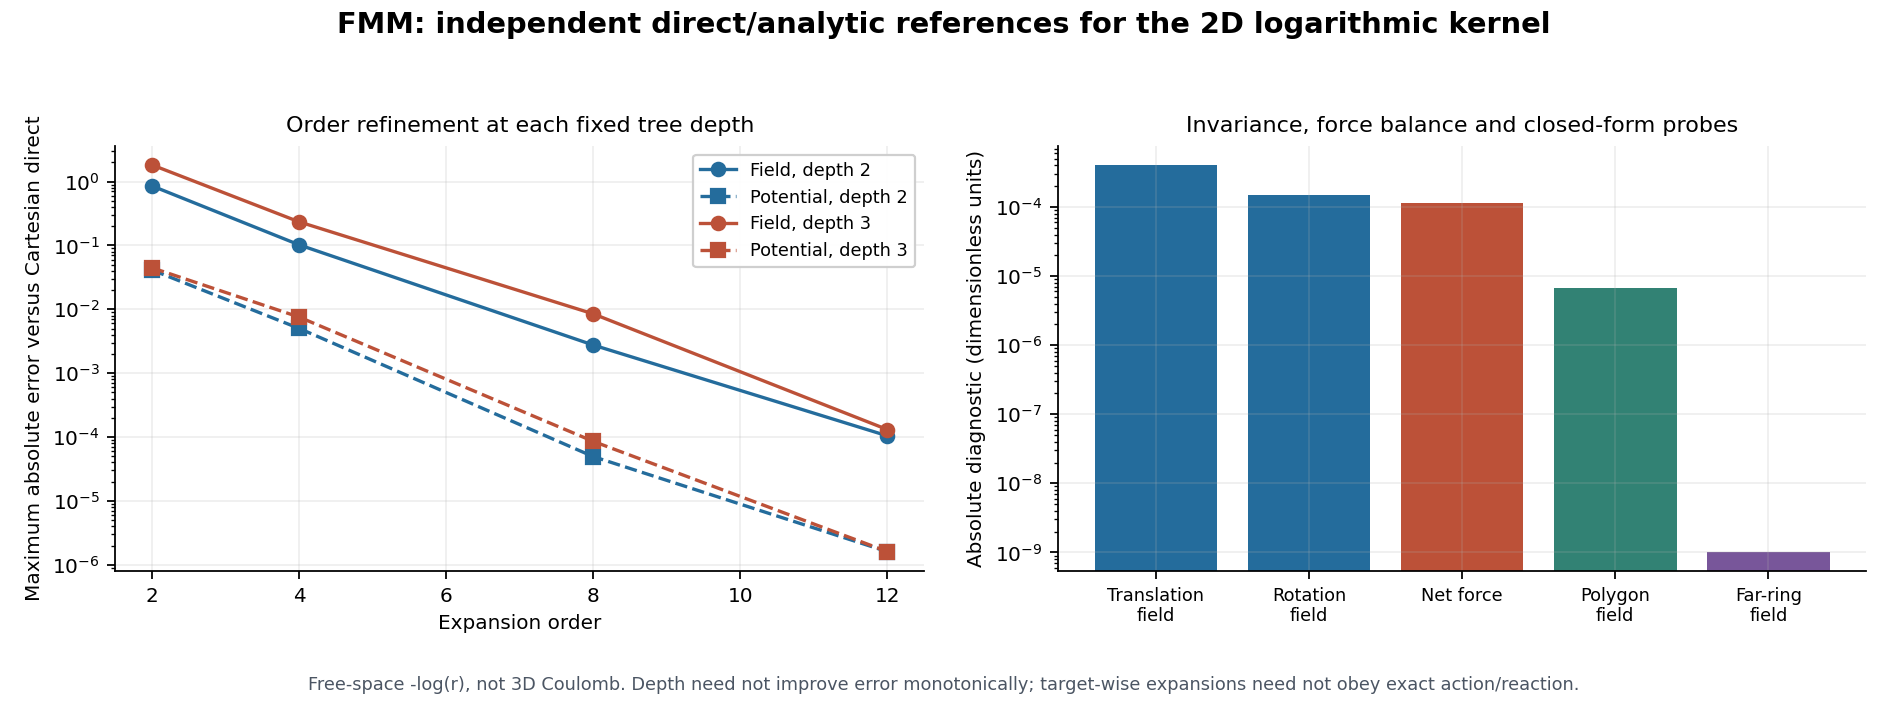

The data file committed next to this chart (first rows):
series, depth, order, potential_error, field_error, m2l_translations, l2l_translations, near_pairs, all_pairs, translation_potential_error, translation_field_error, rotation_potential_error, rotation_field_error, net_force, potential, reference_potential, field, reference_field
order_depth, 2, 2, 0.04119, 0.8534, 156, 20, 6190, 9120, , , , , , , , , 
order_depth, 2, 4, 0.005024, 0.1021, 156, 20, 6190, 9120, , , , , , , , , 
order_depth, 2, 8, 4.947919960063274e-05, 0.00276, 156, 20, 6190, 9120, , , , , , , , , 
order_depth, 2, 12, 1.6088724317242509e-06, 0.0001046, 156, 20, 6190, 9120, , , , , , , , , 
order_depth, 3, 2, 0.04461, 1.819, 1272, 84, 2314, 9120, , , , , , , , , 
order_depth, 3, 4, 0.007559, 0.234, 1272, 84, 2314, 9120, , , , , , , , , 
order_depth, 3, 8, 8.570152231235362e-05, 0.008487, 1272, 84, 2314, 9120, , , , , , , , , 
order_depth, 3, 12, 1.6153974611299304e-06, 0.0001312, 1272, 84, 2314, 9120, , , , , , , , , 
invariance, , , , , , , , , 1.612941820106073e-06, 0.0004069, 1.614394697035948e-06, 0.000152, 0.0001162, , , , 
analytic_two_source, , , , , , , , , , , , , , [0.0, 0.0, 0.9628107475090479, -0.962810…, [0.0, 0.0, 0.9628107475090479, -0.962810…, [[3.523316062176166, 0.0], [3.5233160621…, [[3.523316062176166, 0.0], [3.5233160621…
analytic_ring, , , , , , , , , , , , , , 4.165, 4.165, [9.745073860466565, 9.29180485954421], [9.745073861491678, 9.291804859857475]
